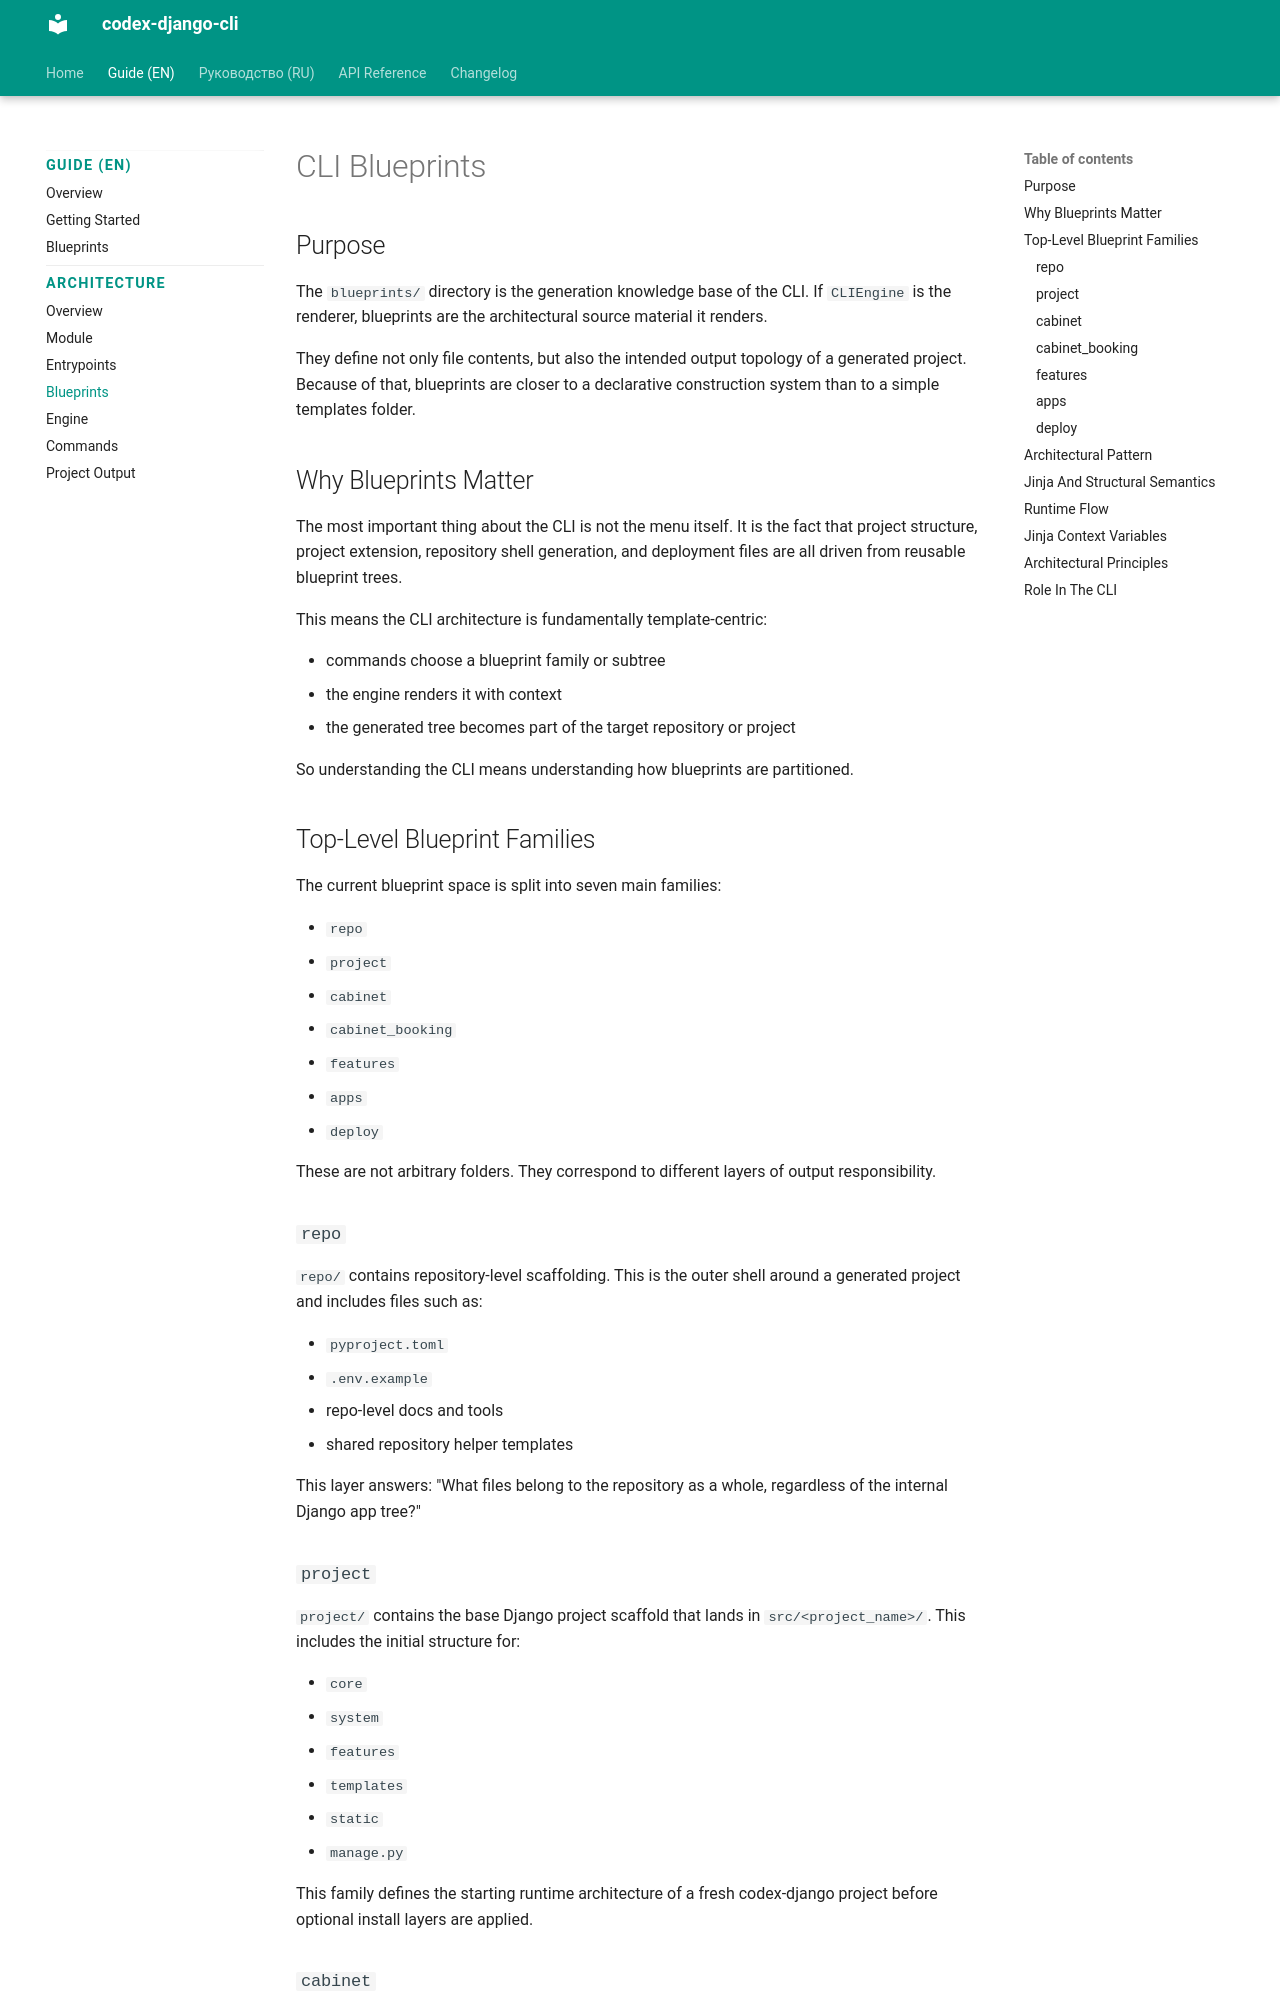

repository: CodexDLC/codex-django-cli · page: 0.x/en/architecture/cli/blueprints/index.html · generator: mkdocs

<!-- DOC_TYPE: CONCEPT -->

# CLI Blueprints

## Purpose

The `blueprints/` directory is the generation knowledge base of the CLI.
If `CLIEngine` is the renderer, blueprints are the architectural source material it renders.

They define not only file contents, but also the intended output topology of a generated project.
Because of that, blueprints are closer to a declarative construction system than to a simple templates folder.

## Why Blueprints Matter

The most important thing about the CLI is not the menu itself.
It is the fact that project structure, project extension, repository shell generation, and deployment files are all driven from reusable blueprint trees.

This means the CLI architecture is fundamentally template-centric:

- commands choose a blueprint family or subtree
- the engine renders it with context
- the generated tree becomes part of the target repository or project

So understanding the CLI means understanding how blueprints are partitioned.

## Top-Level Blueprint Families

The current blueprint space is split into seven main families:

- `repo`
- `project`
- `cabinet`
- `cabinet_booking`
- `features`
- `apps`
- `deploy`

These are not arbitrary folders.
They correspond to different layers of output responsibility.

### `repo`

`repo/` contains repository-level scaffolding.
This is the outer shell around a generated project and includes files such as:

- `pyproject.toml`
- `.env.example`
- repo-level docs and tools
- shared repository helper templates

This layer answers:
"What files belong to the repository as a whole, regardless of the internal Django app tree?"

### `project`

`project/` contains the base Django project scaffold that lands in `src/<project_name>/`.
This includes the initial structure for:

- `core`
- `system`
- `features`
- `templates`
- `static`
- `manage.py`

This family defines the starting runtime architecture of a fresh codex-django project before optional install layers are applied.

### `cabinet`

`cabinet/` is a dedicated top-level blueprint family.
It contains the project-local cabinet shell: views, services, templates, static assets, routing glue, and a `fixtures/` subdirectory with demo data.

Key sub-paths:

- `services/analytics.py.j2` — `AnalyticsService` with dashboard providers and `get_report_page()` returning typed `ReportPageData`.
- `fixtures/demo_analytics.json.j2` — demo numbers and labels for the analytics dashboard. Rendered once at scaffold time; the service reads from this file at runtime. Replace service method bodies with real DB queries and delete the fixture when ready.

This family does **not** include any booking-specific cabinet views — those live in `cabinet_booking/`.
